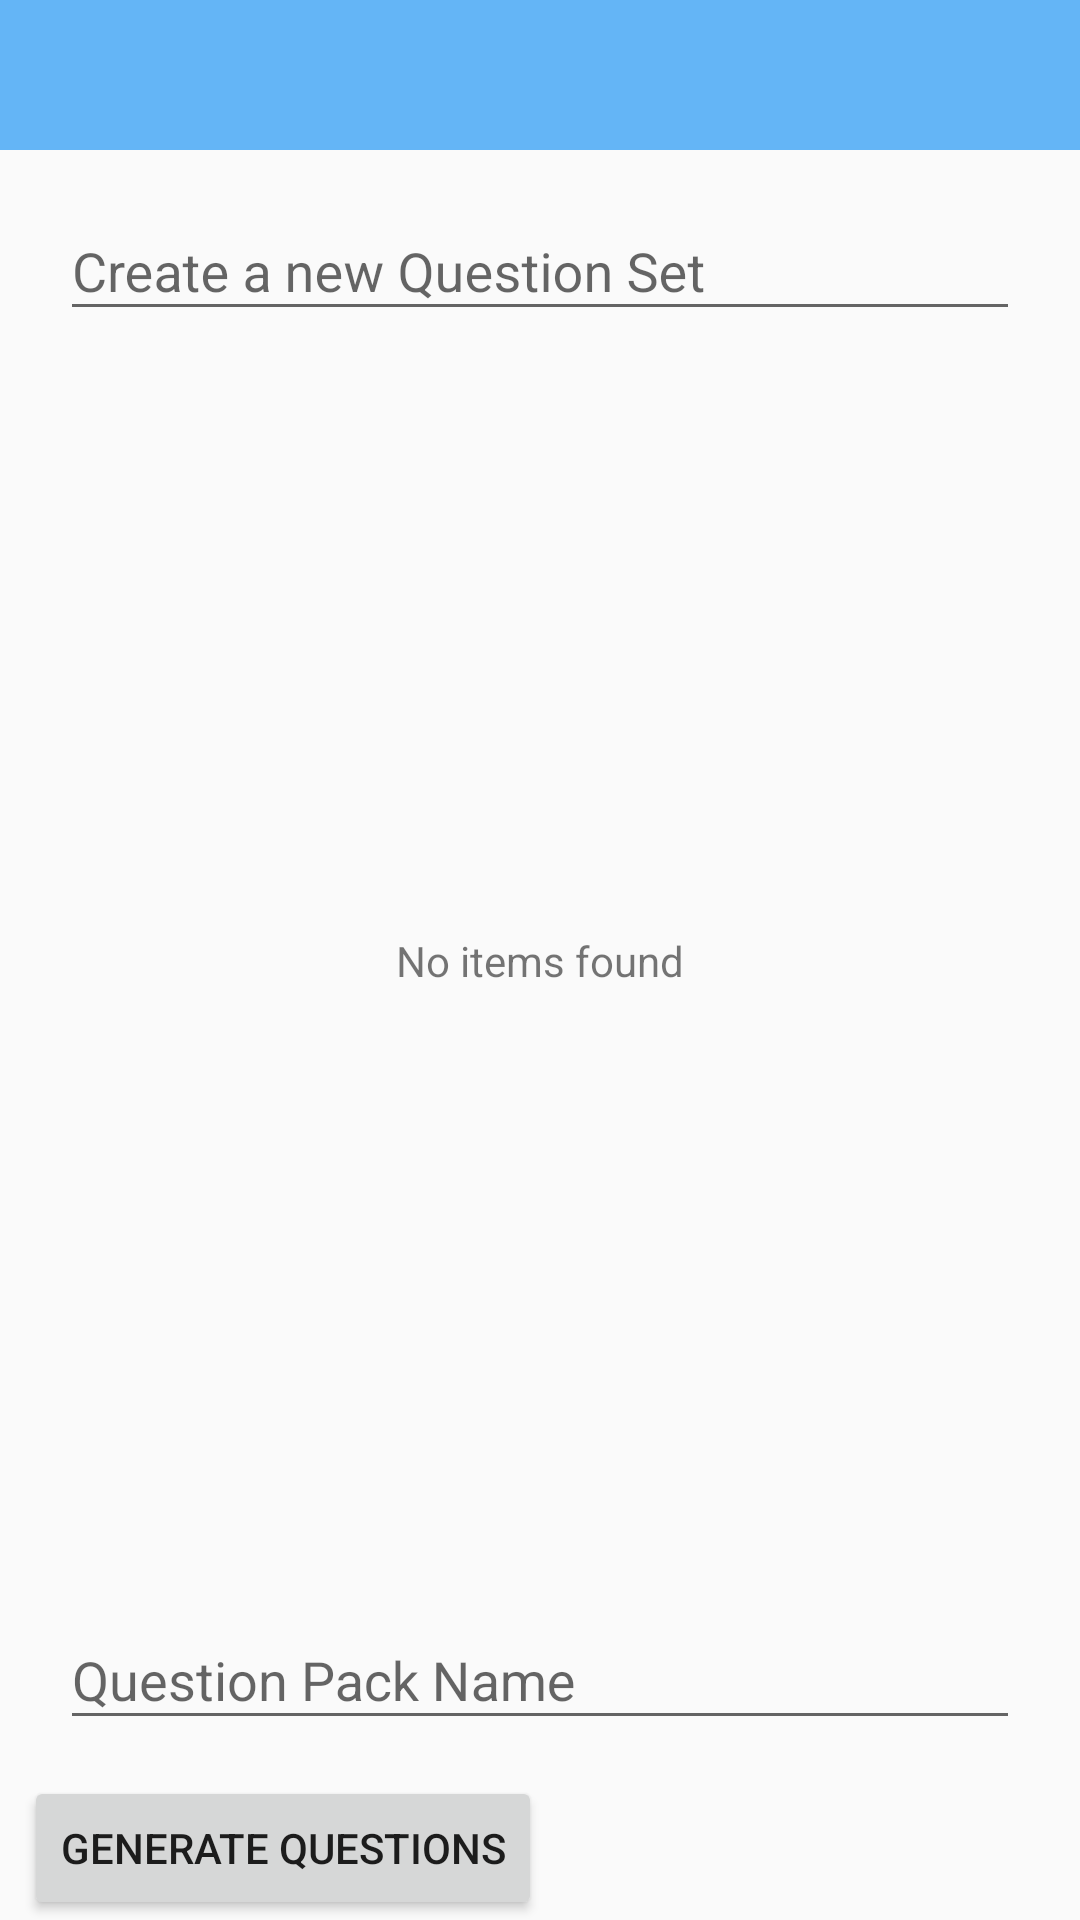

Layout XML and referenced resources for this Android screen:
<!-- AndroidManifest.xml: application theme Theme.AppCompat.Light.NoActionBar -->
<!-- res/layout/activity_generator_detail.xml -->
<?xml version="1.0" encoding="utf-8"?>
    <androidx.constraintlayout.widget.ConstraintLayout xmlns:android="http://schemas.android.com/apk/res/android"
        xmlns:app="http://schemas.android.com/apk/res-auto"
        xmlns:tools="http://schemas.android.com/tools"
        android:layout_width="match_parent"
        android:layout_height="match_parent"
        tools:context=".express.generatorsdetail.GeneratorDetailActivity">

        <include layout="@layout/app_toolbar" android:id="@+id/included_toolbar"/>



        <TextView
            android:id="@+id/noResultsFoundText"
            android:layout_width="wrap_content"
            android:layout_height="wrap_content"
            android:gravity="center_vertical|center_horizontal"
            android:text="@string/no_items_found"
            android:textAlignment="center"
            app:layout_constraintBottom_toBottomOf="parent"
            app:layout_constraintEnd_toEndOf="parent"
            app:layout_constraintHorizontal_bias="0.5"
            app:layout_constraintStart_toEndOf="parent"
            app:layout_constraintStart_toStartOf="parent"
            app:layout_constraintTop_toTopOf="parent" />

        <com.google.android.material.textfield.TextInputLayout
            android:id="@+id/textInputLayout"
            android:layout_width="match_parent"
            android:layout_height="wrap_content"
            android:layout_marginEnd="8dp"
            android:layout_marginStart="8dp"
            android:layout_marginTop="8dp"
            app:layout_constraintEnd_toEndOf="parent"
            app:layout_constraintStart_toStartOf="parent"
            app:layout_constraintTop_toBottomOf="@+id/included_toolbar">

            <com.google.android.material.textfield.TextInputEditText
                android:id="@+id/generatorNameEditText"
                android:layout_width="match_parent"
                android:layout_height="wrap_content"
                android:layout_margin="12dp"
                android:hint="@string/add_question_set_textfield_label"
                android:imeOptions="actionDone"
                android:inputType="text"
                android:maxLines="1"
                android:maxLength="24"/>

        </com.google.android.material.textfield.TextInputLayout>




        <ListView
            android:id="@+id/list1"
            android:isScrollContainer="false"
            android:layout_width="match_parent"
            android:layout_height="0dp"
            android:layout_marginBottom="8dp"
            android:layout_marginEnd="8dp"
            android:layout_marginStart="8dp"
            android:layout_marginTop="8dp"
            app:layout_constraintBottom_toTopOf="@+id/questionPackNameInputLayout"
            app:layout_constraintEnd_toEndOf="parent"
            app:layout_constraintHorizontal_bias="0.0"
            app:layout_constraintStart_toStartOf="parent"
            app:layout_constraintTop_toBottomOf="@+id/textInputLayout" />



    <com.google.android.material.textfield.TextInputLayout
        android:id="@+id/questionPackNameInputLayout"
        android:layout_width="match_parent"
        android:layout_height="wrap_content"
        android:layout_marginEnd="8dp"
        android:layout_marginStart="8dp"
        android:layout_marginTop="8dp"
        app:layout_constraintEnd_toEndOf="parent"
        app:layout_constraintStart_toStartOf="parent"
        app:layout_constraintBottom_toBottomOf="parent">

        <com.google.android.material.textfield.TextInputEditText
            android:id="@+id/questionPackNameEditText"
            android:layout_width="match_parent"
            android:layout_height="wrap_content"
            android:layout_margin="12dp"
            android:imeOptions="actionDone"
            android:inputType="text"
            android:maxLines="1"
            android:hint="@string/generator_question_pack_textfield_text" />

        <Button
            android:id="@+id/generateQuestionsButton"
            android:layout_width="wrap_content"
            android:layout_height="wrap_content"
            android:text="@string/generate_questions_button_text"
            android:layout_weight="1" />
    </com.google.android.material.textfield.TextInputLayout>





    </androidx.constraintlayout.widget.ConstraintLayout>
<!-- res/layout/app_toolbar.xml (included above) -->
<?xml version="1.0" encoding="utf-8"?>
<LinearLayout xmlns:android="http://schemas.android.com/apk/res/android"
android:orientation="vertical" android:layout_width="match_parent"
android:layout_height="wrap_content"
android:id="@+id/toolbar_layout">

<androidx.appcompat.widget.Toolbar
    android:id="@+id/my_toolbar"
    android:layout_width="match_parent"
    android:layout_height="50dp"
    android:elevation="4dp"
    android:theme="@style/appBarTheme"

    />

</LinearLayout>
<!-- resources referenced by this layout -->
<resources>
  <string name="add_question_set_textfield_label">Create a new Question Set</string>
  <string name="generate_questions_button_text">Generate Questions</string>
  <string name="generator_question_pack_textfield_text">Question Pack Name</string>
  <string name="no_items_found">No items found</string>
  <style name="appBarTheme" parent="Theme.AppCompat.NoActionBar">
          
          <item name="android:background">@color/appBarBackground</item>
          <item name="android:textColor">#FFFFFF</item>
          <item name="android:textColorPrimary">#FFFFFF</item>
          <item name="android:textColorSecondary">#FFFFFF</item>
      </style>
  <color name="appBarBackground">#64b5f6</color>
</resources>
